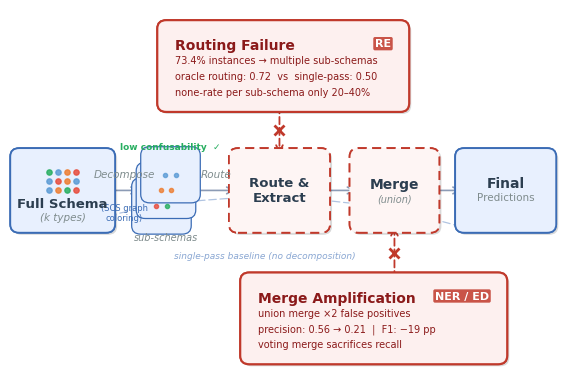

Reproduce this figure in Python. (Note: this script raises an exception after producing the figure.)
#!/usr/bin/env python3
"""Generate Figure 4: SDGD Pipeline — information-dense conceptual diagram.

Visual story: blue pipeline (intended path) vs red callouts (where it breaks).
Includes quantitative failure data and task labels for maximum information density.
"""
import matplotlib
matplotlib.use('Agg')
import matplotlib.pyplot as plt
from matplotlib.patches import FancyBboxPatch, FancyArrowPatch
import matplotlib.patheffects as pe
import os

plt.rcParams.update({
    'font.family': 'DejaVu Sans',
    'font.size': 9,
    'figure.dpi': 300,
    'savefig.dpi': 300,
    'savefig.bbox': 'tight',
    'savefig.pad_inches': 0.08,
    'pdf.fonttype': 42,
    'ps.fonttype': 42,
})

# Color palette
C_FILL      = '#E8F0FE'
C_BORDER    = '#3B6CB5'
C_ARROW     = '#8C9BB5'
C_FAIL_BG   = '#FDF0EF'
C_FAIL_BD   = '#C0392B'
C_FAIL_TXT  = '#8B1A1A'
C_TEXT       = '#2C3E50'
C_GRAY      = '#7F8C8D'
C_GREEN     = '#27AE60'
C_DOT_BLUE  = '#5B9BD5'
C_DOT_ORANGE = '#ED7D31'
C_DOT_RED   = '#E74C3C'
C_DOT_GREEN = '#27AE60'

fig, ax = plt.subplots(figsize=(7.2, 4.8))
ax.set_xlim(-0.1, 7.3)
ax.set_ylim(-0.3, 4.9)
ax.axis('off')
fig.patch.set_facecolor('white')


def make_box(x, y, w, h, fill=C_FILL, border=C_BORDER, lw=1.3,
             shadow=True, dashed=False):
    ls = (0, (5, 3)) if dashed else '-'
    box = FancyBboxPatch((x, y), w, h, boxstyle="round,pad=0.12",
                         facecolor=fill, edgecolor=border, linewidth=lw,
                         linestyle=ls, zorder=3)
    if shadow:
        box.set_path_effects([
            pe.withSimplePatchShadow(offset=(1.5, -1.5), shadow_rgbFace='#00000008',
                                     alpha=0.15),
            pe.Normal(),
        ])
    ax.add_patch(box)
    return box


def flow_arrow(x1, x2, y, label=None, label_y_offset=0.16):
    arr = FancyArrowPatch((x1, y), (x2, y),
                          arrowstyle='->', mutation_scale=12,
                          color=C_ARROW, linewidth=1.2, zorder=2)
    ax.add_patch(arr)
    if label:
        ax.text((x1 + x2) / 2, y + label_y_offset, label, ha='center', va='bottom',
                fontsize=7.5, color=C_GRAY, style='italic', zorder=4)


def fail_arrow(x, y1, y2):
    arr = FancyArrowPatch((x, y1), (x, y2),
                          arrowstyle='->', mutation_scale=12,
                          color=C_FAIL_BD, linewidth=1.3, zorder=2,
                          linestyle=(0, (4, 2)))
    ax.add_patch(arr)
    mid_y = (y1 + y2) / 2
    ax.plot(x, mid_y, 'x', color=C_FAIL_BD, markersize=7,
            markeredgewidth=2, zorder=4)


# ═══════════════════════════════════════════
# MAIN PIPELINE (center band)
# ═══════════════════════════════════════════
ROW_Y = 1.85
BH = 0.95

# Stage 1: Full Schema — richer 4×3 dot grid
make_box(0.05, ROW_Y, 1.15, BH)
ax.text(0.625, ROW_Y + 0.28, 'Full Schema', ha='center', va='center',
        fontsize=9.5, color=C_TEXT, fontweight='bold', zorder=5)
ax.text(0.625, ROW_Y + 0.10, '(k types)', ha='center', va='center',
        fontsize=7.5, color=C_GRAY, style='italic', zorder=5)
dot_colors_grid = [
    C_DOT_BLUE,  C_DOT_ORANGE, C_DOT_GREEN, C_DOT_RED,
    C_DOT_BLUE,  C_DOT_RED,    C_DOT_ORANGE, C_DOT_BLUE,
    C_DOT_GREEN, C_DOT_BLUE,   C_DOT_ORANGE, C_DOT_RED,
]
for idx, dc in enumerate(dot_colors_grid):
    col = idx % 4
    row = idx // 4
    dx = (col - 1.5) * 0.12
    dy = row * 0.13
    ax.plot(0.625 + dx, ROW_Y + 0.48 + dy, 'o', color=dc,
            markersize=3.8, zorder=5, alpha=0.85)

flow_arrow(1.20, 1.68, ROW_Y + BH / 2)
# Decompose label with SCS detail
ax.text(1.44, ROW_Y + BH / 2 + 0.16, 'Decompose', ha='center', va='bottom',
        fontsize=7.5, color=C_GRAY, style='italic', zorder=4)
ax.text(1.44, ROW_Y + BH / 2 - 0.18, '(SCS graph\ncoloring)', ha='center', va='top',
        fontsize=6, color=C_BORDER, zorder=4)

# Stage 2: Sub-schemas (fanned cards) — show type separation clearly
card_w, card_h = 0.55, 0.55
base_x, base_y = 1.72, ROW_Y + BH / 2
offsets = [(-0.06, -0.22), (0.0, 0.0), (0.06, 0.22)]
card_dot_sets = [
    (C_DOT_RED, C_DOT_GREEN),
    (C_DOT_ORANGE, C_DOT_ORANGE),
    (C_DOT_BLUE, C_DOT_BLUE),
]
for (ox, oy), dots in zip(offsets, card_dot_sets):
    cx = base_x + ox
    cy = base_y + oy - card_h / 2
    make_box(cx, cy, card_w, card_h, shadow=False, lw=0.9)
    for j, dc in enumerate(dots):
        ax.plot(cx + card_w / 2 + (j - 0.5) * 0.14, cy + card_h / 2,
                'o', color=dc, markersize=3, zorder=6, alpha=0.8)

ax.text(base_x + card_w / 2, ROW_Y - 0.12, 'sub-schemas', ha='center',
        va='top', fontsize=7, color=C_GRAY, style='italic', zorder=5)
# Green checkmark annotation
ax.text(base_x + card_w / 2 + 0.06, ROW_Y + BH + 0.08,
        'low confusability  ✓', ha='center', va='bottom',
        fontsize=6.5, color=C_GREEN, fontweight='semibold', zorder=5)

flow_arrow(2.38, 2.95, ROW_Y + BH / 2, 'Route')

# Stage 3: Route & Extract (red dashed border = problematic)
make_box(2.95, ROW_Y, 1.10, BH, dashed=True, border=C_FAIL_BD,
         fill='#FEF5F4')
ax.text(3.5, ROW_Y + BH / 2 + 0.10, 'Route &', ha='center', va='center',
        fontsize=9.5, color=C_TEXT, fontweight='bold', zorder=5)
ax.text(3.5, ROW_Y + BH / 2 - 0.10, 'Extract', ha='center', va='center',
        fontsize=9.5, color=C_TEXT, fontweight='bold', zorder=5)

flow_arrow(4.05, 4.55, ROW_Y + BH / 2)

# Stage 4: Merge (red dashed border = problematic)
make_box(4.55, ROW_Y, 0.95, BH, dashed=True, border=C_FAIL_BD,
         fill='#FEF5F4')
ax.text(5.025, ROW_Y + BH / 2 + 0.08, 'Merge', ha='center', va='center',
        fontsize=10, color=C_TEXT, fontweight='bold', zorder=5)
ax.text(5.025, ROW_Y + BH / 2 - 0.12, '(union)', ha='center', va='center',
        fontsize=7, color=C_GRAY, style='italic', zorder=5)

flow_arrow(5.50, 5.95, ROW_Y + BH / 2)

# Stage 5: Final Predictions
make_box(5.95, ROW_Y, 1.10, BH)
ax.text(6.50, ROW_Y + BH / 2 + 0.10, 'Final', ha='center', va='center',
        fontsize=10, color=C_TEXT, fontweight='bold', zorder=5)
ax.text(6.50, ROW_Y + BH / 2 - 0.10, 'Predictions', ha='center', va='center',
        fontsize=7.5, color=C_GRAY, zorder=5)


# ═══════════════════════════════════════════
# FAILURE CALLOUT A — Routing Failure (above) — with quantitative data
# ═══════════════════════════════════════════
fa_x, fa_w, fa_h = 2.0, 3.1, 1.05
fa_y = 3.55
make_box(fa_x, fa_y, fa_w, fa_h, fill=C_FAIL_BG, border=C_FAIL_BD, lw=1.5)

# Title with task label
ax.text(fa_x + 0.12, fa_y + fa_h - 0.14,
        'Routing Failure', ha='left', va='top',
        fontsize=10, color=C_FAIL_TXT, fontweight='bold', zorder=5)
ax.text(fa_x + fa_w - 0.12, fa_y + fa_h - 0.14,
        'RE', ha='right', va='top',
        fontsize=8, color='white', fontweight='bold', zorder=6,
        bbox=dict(boxstyle='round,pad=0.15', fc=C_FAIL_BD, ec='none', alpha=0.85))

# Quantitative details
details_a = [
    '73.4% instances → multiple sub-schemas',
    'oracle routing: 0.72  vs  single-pass: 0.50',
    'none-rate per sub-schema only 20–40%',
]
for i, line in enumerate(details_a):
    ax.text(fa_x + 0.12, fa_y + fa_h - 0.38 - i * 0.22,
            line, ha='left', va='top',
            fontsize=7, color=C_FAIL_TXT, zorder=5)

fail_arrow(3.5, fa_y, ROW_Y + BH)


# ═══════════════════════════════════════════
# FAILURE CALLOUT B — Merge Amplification (below) — with quantitative data
# ═══════════════════════════════════════════
fb_x, fb_w, fb_h = 3.1, 3.3, 1.05
fb_y = 0.0
make_box(fb_x, fb_y, fb_w, fb_h, fill=C_FAIL_BG, border=C_FAIL_BD, lw=1.5)

# Title with task label
ax.text(fb_x + 0.12, fb_y + fb_h - 0.14,
        'Merge Amplification', ha='left', va='top',
        fontsize=10, color=C_FAIL_TXT, fontweight='bold', zorder=5)
ax.text(fb_x + fb_w - 0.12, fb_y + fb_h - 0.14,
        'NER / ED', ha='right', va='top',
        fontsize=8, color='white', fontweight='bold', zorder=6,
        bbox=dict(boxstyle='round,pad=0.15', fc=C_FAIL_BD, ec='none', alpha=0.85))

# Quantitative details
details_b = [
    'union merge ×2 false positives',
    'precision: 0.56 → 0.21  |  F1: −19 pp',
    'voting merge sacrifices recall',
]
for i, line in enumerate(details_b):
    ax.text(fb_x + 0.12, fb_y + fb_h - 0.38 - i * 0.22,
            line, ha='left', va='top',
            fontsize=7, color=C_FAIL_TXT, zorder=5)

fail_arrow(5.025, fb_y + fb_h, ROW_Y)


# ═══════════════════════════════════════════
# SINGLE-PASS BASELINE ANNOTATION (below pipeline, left side)
# ═══════════════════════════════════════════
ax.annotate(
    '', xy=(5.95, ROW_Y - 0.05), xytext=(0.625, ROW_Y - 0.05),
    arrowprops=dict(
        arrowstyle='->', color=C_BORDER, lw=0.9,
        alpha=0.4, linestyle=(0, (6, 3)),
        connectionstyle='arc3,rad=-0.15',
    ),
    zorder=1,
)
ax.text(3.3, ROW_Y - 0.38, 'single-pass baseline (no decomposition)',
        ha='center', va='top', fontsize=6.5, color=C_BORDER, alpha=0.6,
        style='italic', zorder=2)


# ═══════════════════════════════════════════
# SAVE
# ═══════════════════════════════════════════
out_dir = os.path.join(os.path.dirname(os.path.dirname(__file__)),
                       'figures', 'paper')
os.makedirs(out_dir, exist_ok=True)

pdf_path = os.path.join(out_dir, 'fig_sdgd_pipeline.pdf')
png_path = os.path.join(out_dir, 'fig_sdgd_pipeline.png')
fig.savefig(pdf_path)
fig.savefig(png_path)
plt.close(fig)
print(f"Saved: {pdf_path}")
print(f"Saved: {png_path}")
